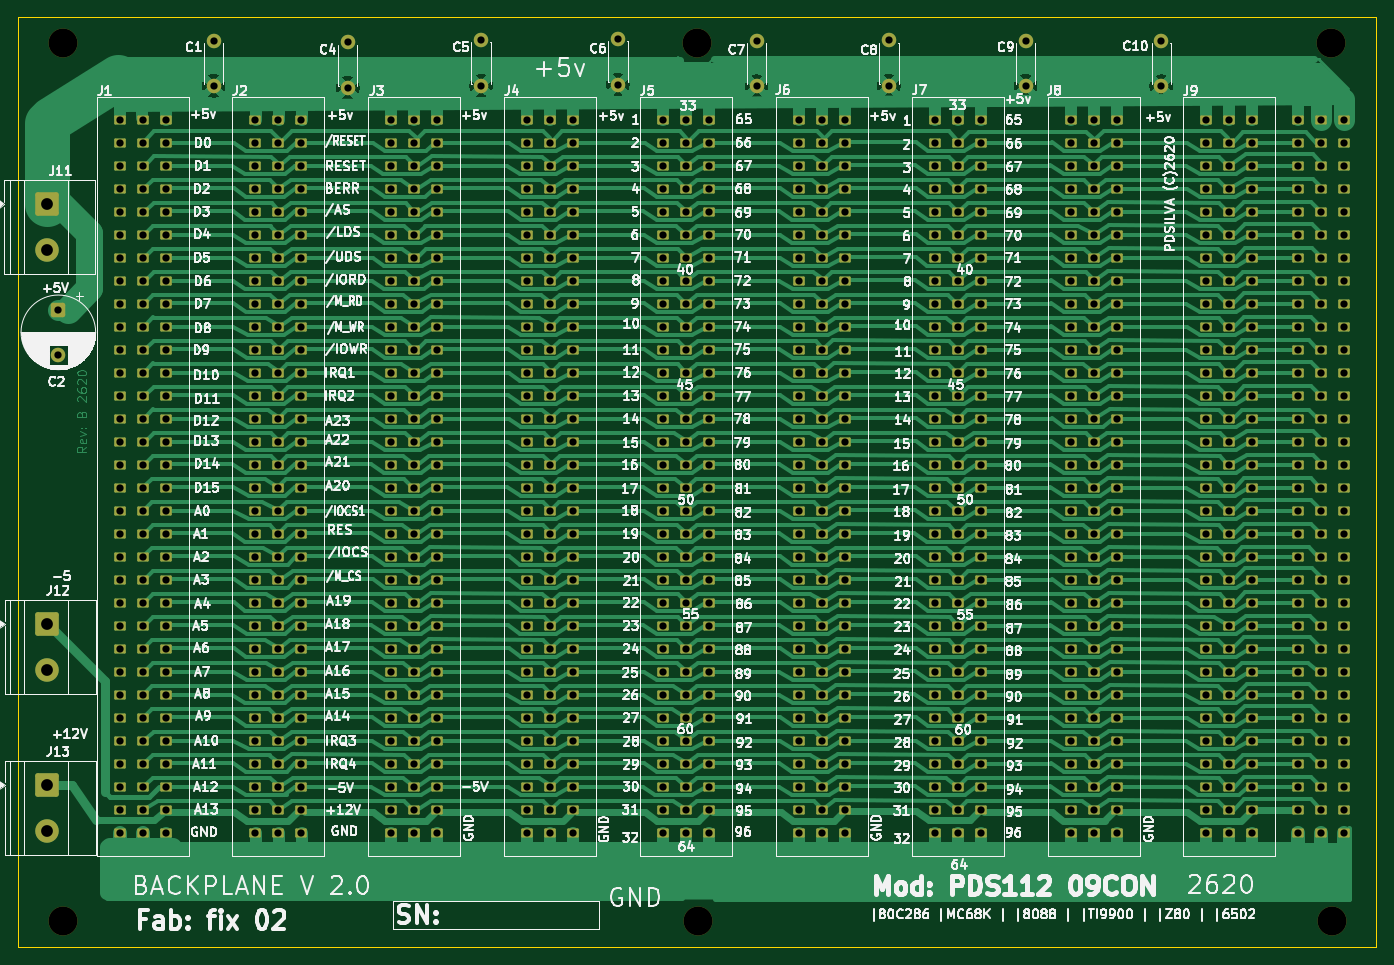
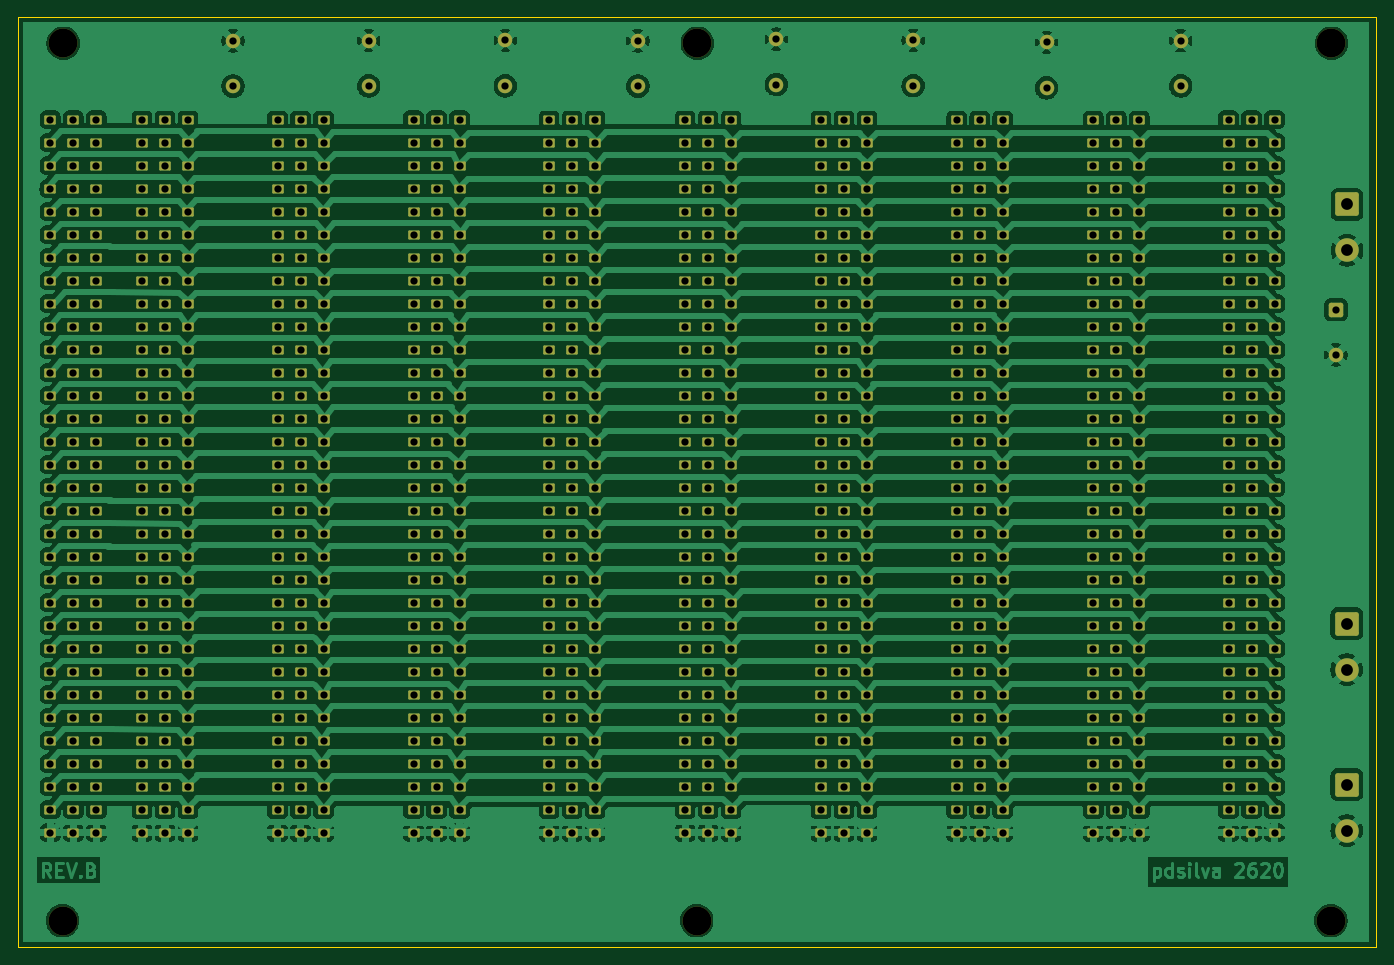
Circuit board: 8 layer files. Board 150.0 x 102.7 mm.
- bottom_copper: backplanev5-B_Cu.gbr (334115 bytes)
- bottom_mask: backplanev5-B_Mask.gbr (26612 bytes)
- outline: backplanev5-Edge_Cuts.gbr (645 bytes)
- top_copper: backplanev5-F_Cu.gbr (201890 bytes)
- top_mask: backplanev5-F_Mask.gbr (26612 bytes)
- top_silk: backplanev5-F_Silkscreen.gbr (380394 bytes)
- drill: backplanev5-NPTH.drl (471 bytes)
- drill: backplanev5-PTH.drl (14696 bytes)

=== bottom_copper: backplanev5-B_Cu.gbr (334115 bytes, source omitted) ===
=== bottom_mask: backplanev5-B_Mask.gbr (26612 bytes, source omitted) ===
=== outline: backplanev5-Edge_Cuts.gbr ===
%TF.GenerationSoftware,KiCad,Pcbnew,9.0.9-9.0.9~ubuntu24.04.1*%
%TF.CreationDate,2026-05-15T15:09:56-03:00*%
%TF.ProjectId,backplanev5,6261636b-706c-4616-9e65-76352e6b6963,A*%
%TF.SameCoordinates,Original*%
%TF.FileFunction,Profile,NP*%
%FSLAX46Y46*%
G04 Gerber Fmt 4.6, Leading zero omitted, Abs format (unit mm)*
G04 Created by KiCad (PCBNEW 9.0.9-9.0.9~ubuntu24.04.1) date 2026-05-15 15:09:56*
%MOMM*%
%LPD*%
G01*
G04 APERTURE LIST*
%TA.AperFunction,Profile*%
%ADD10C,0.100000*%
%TD*%
G04 APERTURE END LIST*
D10*
X15060000Y-18696400D02*
X165030000Y-18696400D01*
X165030000Y-121355600D01*
X15060000Y-121355600D01*
X15060000Y-18696400D01*
M02*

=== top_copper: backplanev5-F_Cu.gbr (201890 bytes, source omitted) ===
=== top_mask: backplanev5-F_Mask.gbr (26612 bytes, source omitted) ===
=== top_silk: backplanev5-F_Silkscreen.gbr (380394 bytes, source omitted) ===
=== drill: backplanev5-NPTH.drl ===
M48
; DRILL file {KiCad 9.0.9-9.0.9~ubuntu24.04.1} date 2026-05-15T15:10:01-0300
; FORMAT={-:-/ absolute / metric / decimal}
; #@! TF.CreationDate,2026-05-15T15:10:01-03:00
; #@! TF.GenerationSoftware,Kicad,Pcbnew,9.0.9-9.0.9~ubuntu24.04.1
; #@! TF.FileFunction,NonPlated,1,2,NPTH
FMAT,2
METRIC
; #@! TA.AperFunction,NonPlated,NPTH,ComponentDrill
T1C3.200
%
G90
G05
T1
X19.988Y-21.59
X20.066Y-118.466
X90.018Y-21.59
X90.096Y-118.466
X160.048Y-21.59
X160.126Y-118.466
M30

=== drill: backplanev5-PTH.drl (14696 bytes, source omitted) ===
